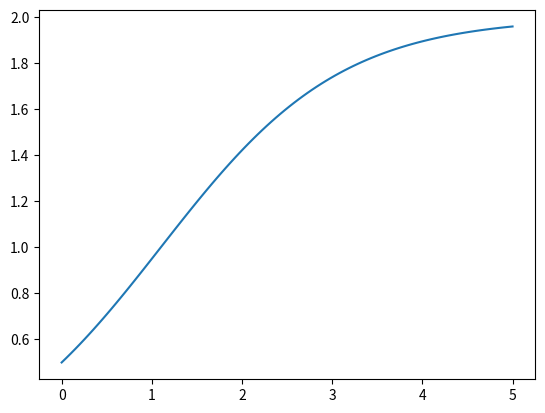

This chart was generated by the following Python code:
# Load libraries
from scipy.integrate import odeint
import numpy as np
import matplotlib.pyplot as plt

# Set initial value problem
## Dynamics
def dydt(y, t, r = 1, k = 1):
    return r*y*(1 - y / k)

## Initial value
y0 = 0.5

# Set times to solve for
ts = np.linspace(0, 5, 100)

# Integrate numerically
ys = odeint(dydt, y0, ts, args = (1, 2))

# Plot solution
plt.plot(ts, ys)
plt.show()
